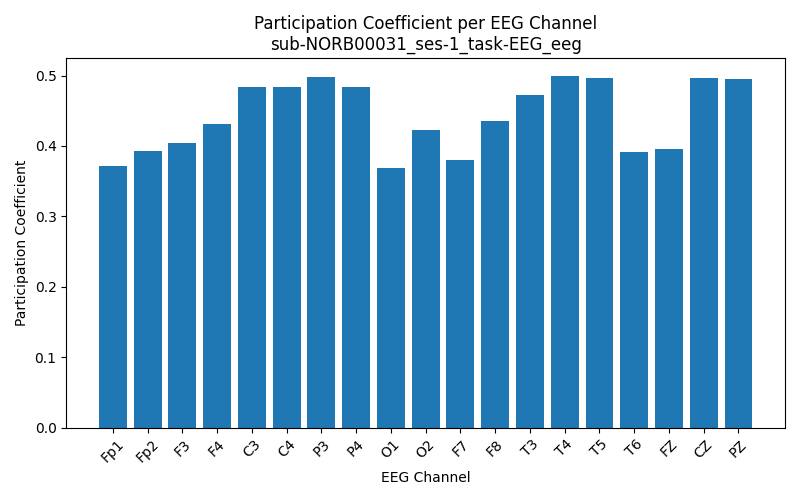

The table this chart was drawn from, first rows:
Channel, Participation_Coefficient
Fp1, 0.3717
Fp2, 0.3929
F3, 0.4046
F4, 0.4309
C3, 0.484
C4, 0.4841
P3, 0.4981
P4, 0.4844
O1, 0.3691
O2, 0.4221
F7, 0.3804
F8, 0.4347
T3, 0.4729
T4, 0.4997
T5, 0.4962
T6, 0.3917
FZ, 0.3954
CZ, 0.4959
PZ, 0.4945
